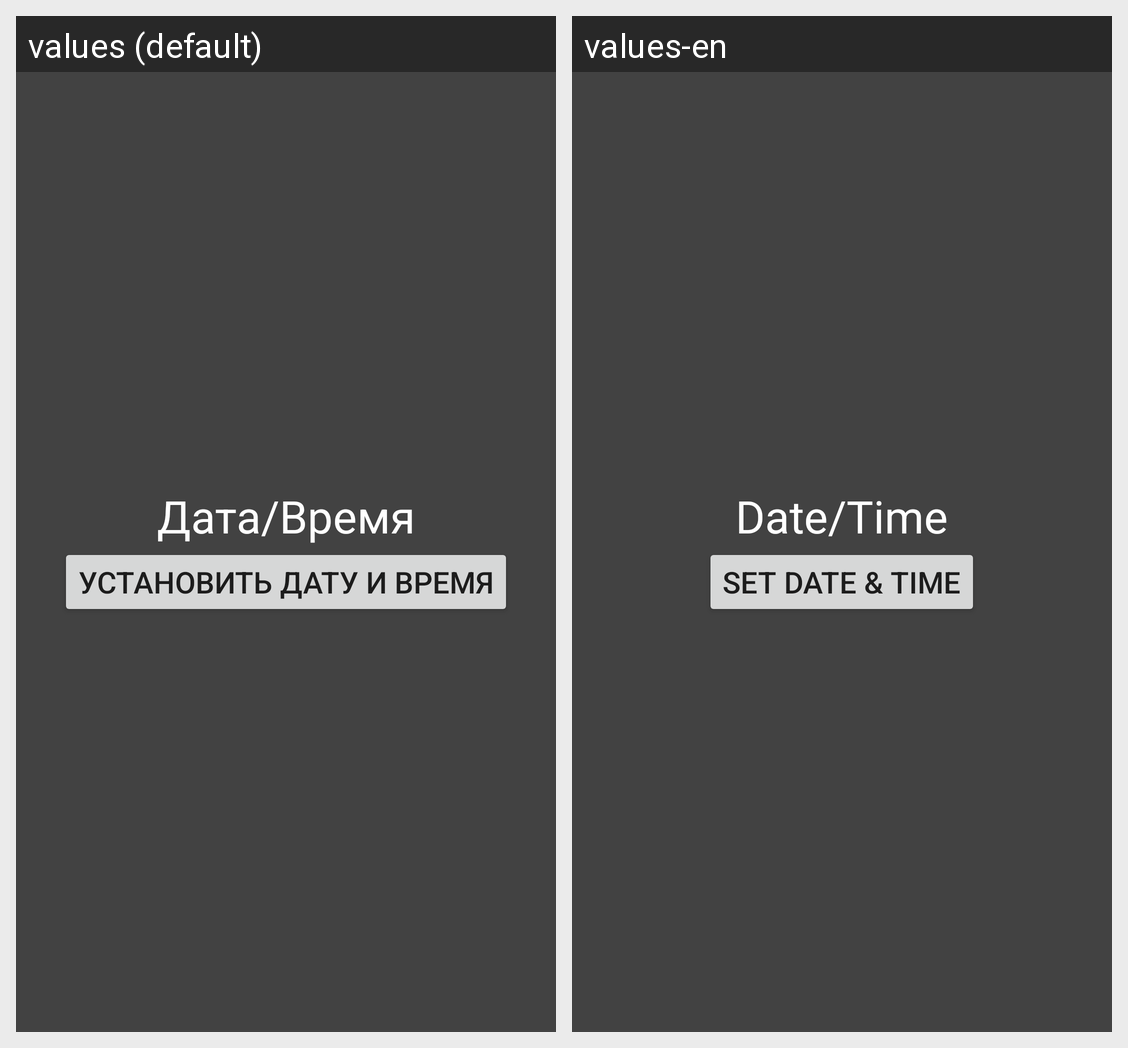

Here is an Android app screen in its default locale and in the app's own translations. Write out the translated-string differences for the strings that appear on this screen.
Android screen res/layout/activity_date_time.xml rendered under 2 locales, left to right: values (default), values-en. Device: Nexus 5 (rendered at 1080×1920; each locale shown at half size, 540×960, under a caption strip naming it); theme AppTheme.
Strings drawn on this screen, with the default value and each locale's value (text and hints the layout hard-codes, and strings that could not be matched under every locale, appear in the picture but are not listed):

date_time
  values: Дата/Время
  values-en: Date/Time

button_date_time
  values: Установить дату и время
  values-en: Set date & time
